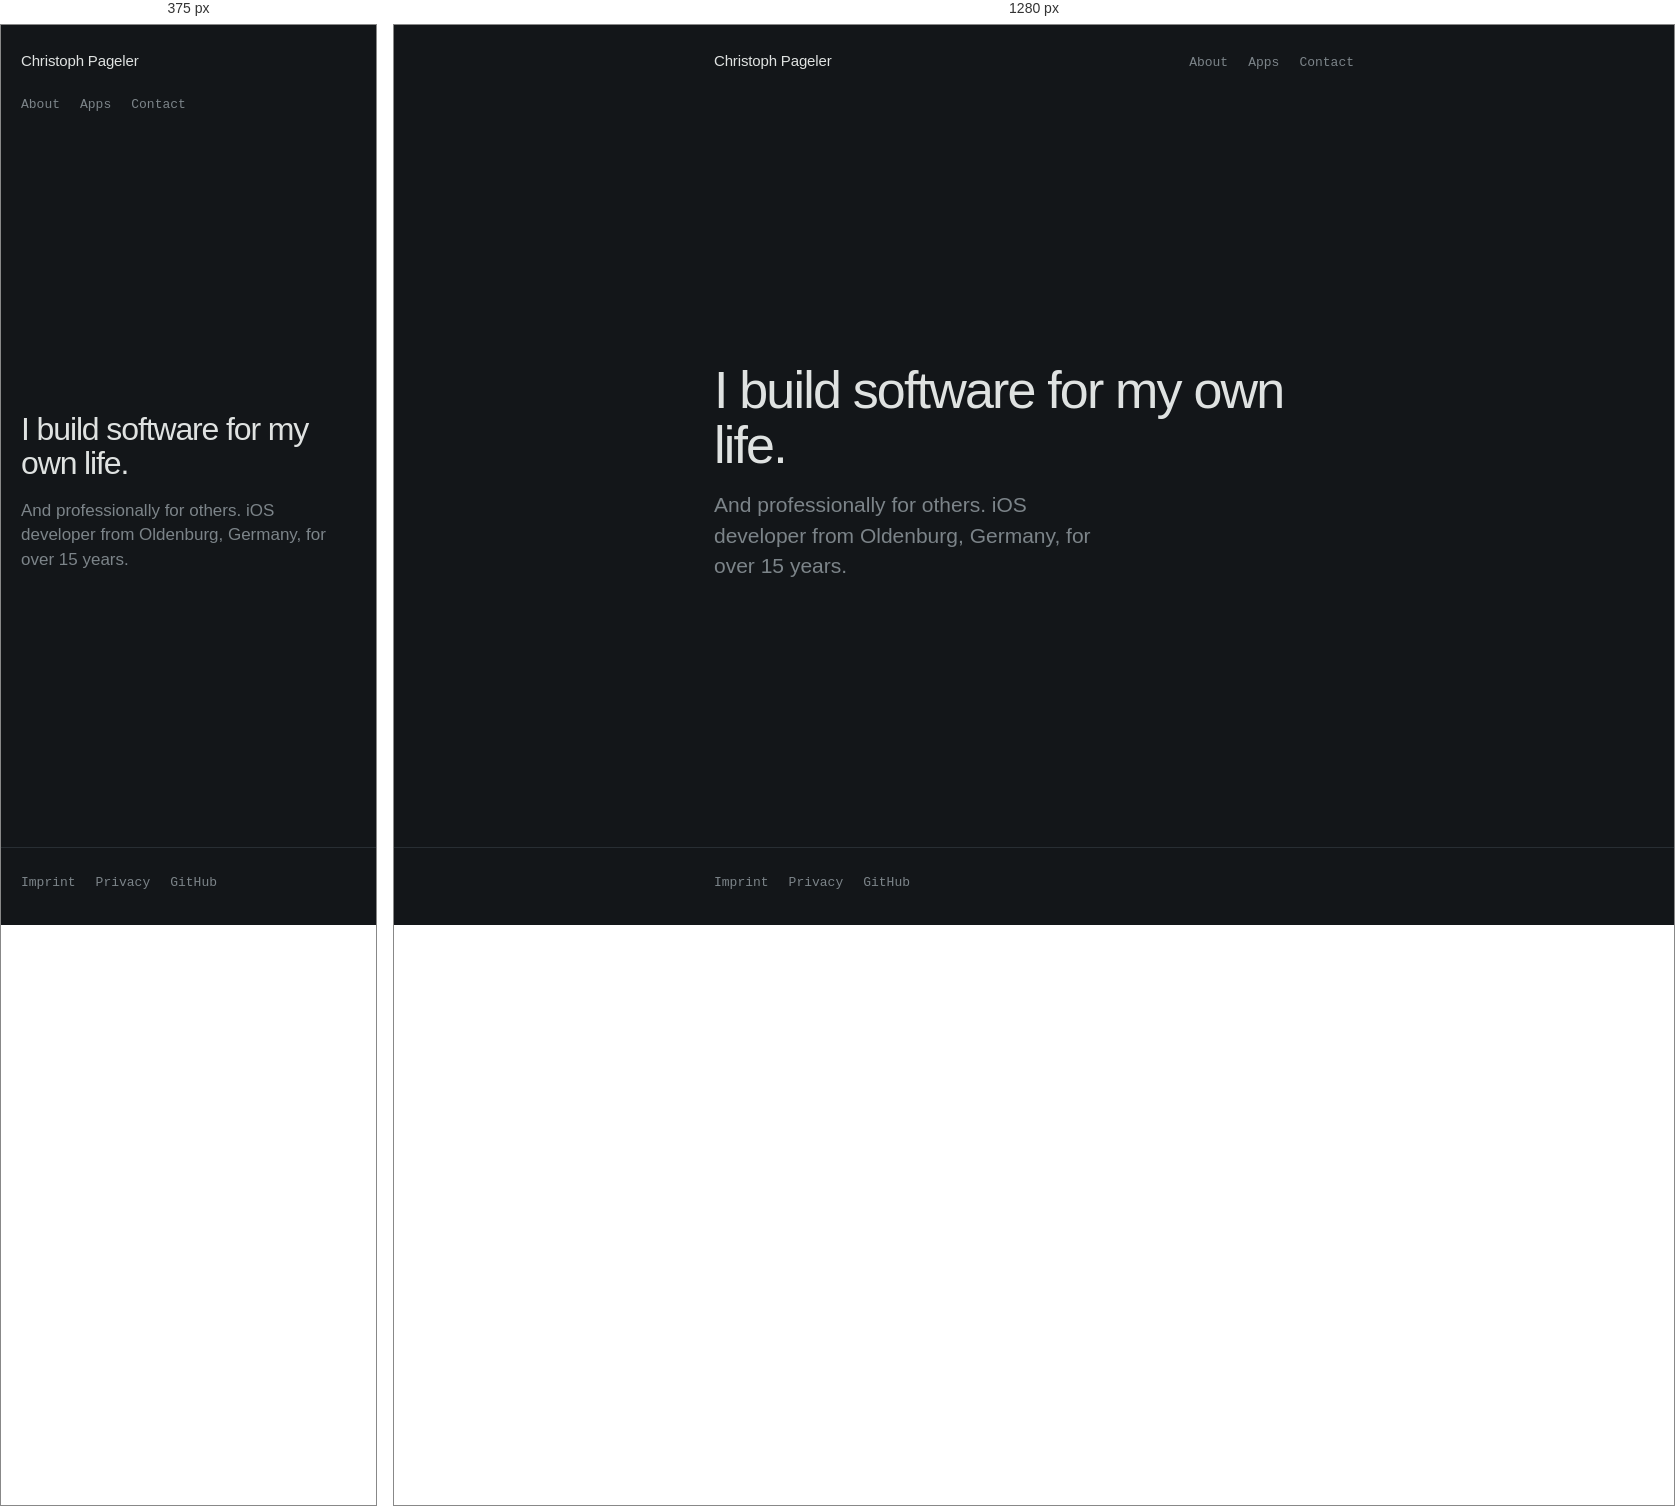
Rendered at 375 px and 1280 px, left to right.

<!-- file: index.html -->
<!DOCTYPE html>
<html lang="en">
<head>
<meta charset="utf-8">
<meta name="viewport" content="width=device-width, initial-scale=1">
<title>Christoph Pageler — iOS Developer</title>
<link rel="preconnect" href="https://fonts.googleapis.com">
<link rel="preconnect" href="https://fonts.gstatic.com" crossorigin>
<link href="https://fonts.googleapis.com/css2?family=DM+Mono:wght@400;500&family=DM+Sans:opsz,wght@9..40,400;9..40,500&display=swap" rel="stylesheet">
<link rel="stylesheet" href="style.css">
</head>
<body class="home">

<header class="site-head">
  <div class="shell">
    <span class="who">Christoph Pageler</span>
    <nav>
      <a href="about.html">About</a>
      <a href="apps.html">Apps</a>
      <a href="contact.html">Contact</a>
    </nav>
  </div>
</header>

<main>
  <div class="shell">
    <div class="hero">
      <h1>I build software for my own life.</h1>
      <p>And professionally for others. iOS developer from Oldenburg, Germany, for over 15 years.</p>
    </div>
  </div>
</main>

<footer class="site-foot">
  <div class="shell">
    <a href="imprint.html">Imprint</a>
    <a href="privacy.html">Privacy</a>
    <a href="https://github.com/">GitHub</a>
  </div>
</footer>

</body>
</html>


/* @media block from style.css */
@media (max-width:520px){
  .site-head nav{margin-left:0;width:100%}
  .app-head{grid-template-columns:1fr;gap:.875rem}
}